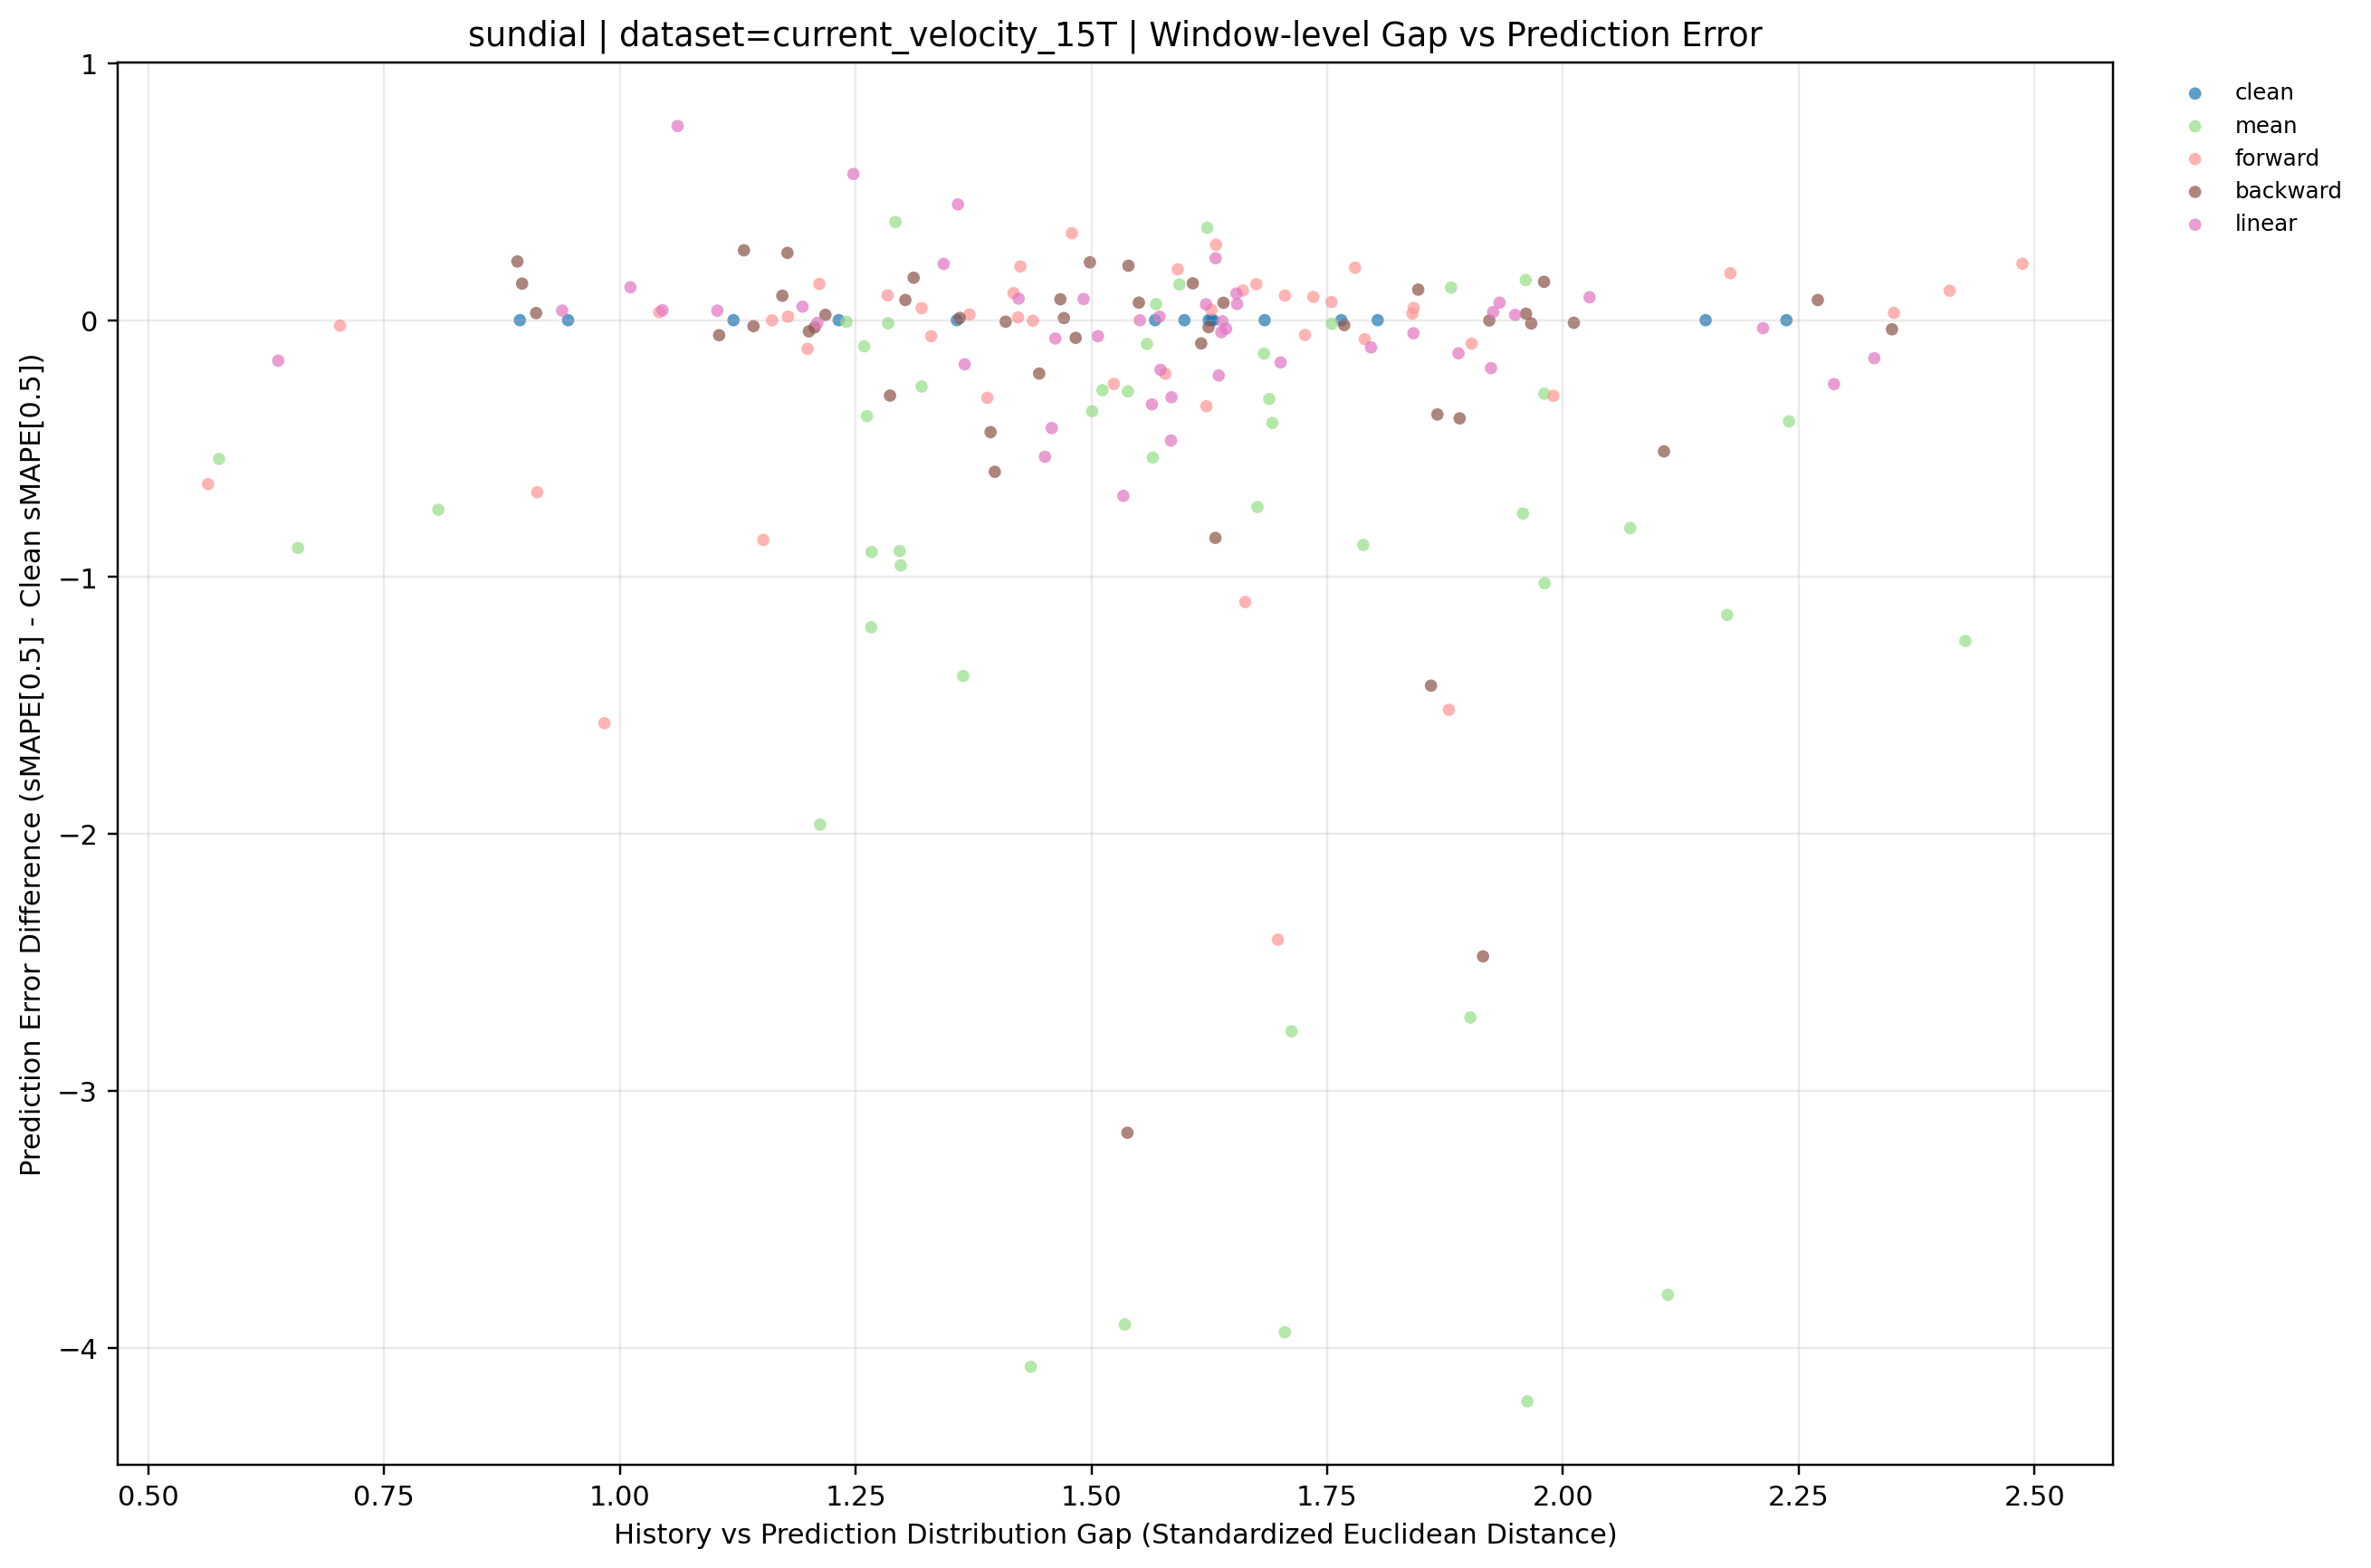

Data behind this chart, as committed beside it:
dataset, term, ratio_code, imputation_method, window_idx, distribution_gap, smape, smape_diff_vs_clean, prediction_mode, y_value
current_velocity_15T, long, 010, backward, 0, 1.218, 11.78, 0.02073, backward, 0.02073
current_velocity_15T, long, 010, backward, 1, 1.608, 10.06, 0.1434, backward, 0.1434
current_velocity_15T, long, 010, backward, 2, 1.303, 13.26, 0.07843, backward, 0.07843
current_velocity_15T, long, 010, backward, 3, 1.471, 12.96, 0.00816, backward, 0.00816
current_velocity_15T, long, 010, backward, 4, 1.922, 11.29, -0.001257, backward, -0.001257
current_velocity_15T, long, 010, backward, 5, 1.409, 4.282, -0.005709, backward, -0.005709
current_velocity_15T, long, 010, backward, 6, 1.539, 3.22, 0.2119, backward, 0.2119
current_velocity_15T, long, 010, backward, 7, 2.27, 0.7569, 0.07842, backward, 0.07842
current_velocity_15T, long, 010, backward, 8, 0.9112, 0.7117, 0.02763, backward, 0.02763
current_velocity_15T, long, 010, backward, 9, 1.286, 1.811, -0.2937, backward, -0.2937
current_velocity_15T, long, 010, backward, 10, 1.445, 3.401, -0.2079, backward, -0.2079
current_velocity_15T, long, 010, backward, 11, 1.768, 11.04, -0.0191, backward, -0.0191
current_velocity_15T, long, 010, backward, 12, 1.867, 13.09, -0.367, backward, -0.367
current_velocity_15T, long, 010, backward, 13, 1.105, 12.61, -0.05846, backward, -0.05846
current_velocity_15T, long, 010, backward, 14, 2.012, 12.57, -0.01024, backward, -0.01024
current_velocity_15T, long, 020, backward, 0, 1.132, 12.03, 0.272, backward, 0.272
current_velocity_15T, long, 020, backward, 1, 1.498, 10.15, 0.2252, backward, 0.2252
current_velocity_15T, long, 020, backward, 2, 1.311, 13.35, 0.1653, backward, 0.1653
current_velocity_15T, long, 020, backward, 3, 1.467, 13.03, 0.08144, backward, 0.08144
current_velocity_15T, long, 020, backward, 4, 1.206, 11.26, -0.02815, backward, -0.02815
current_velocity_15T, long, 020, backward, 5, 1.961, 4.313, 0.02518, backward, 0.02518
current_velocity_15T, long, 020, backward, 6, 1.55, 3.076, 0.06832, backward, 0.06832
current_velocity_15T, long, 020, backward, 7, 1.172, 0.7736, 0.09516, backward, 0.09516
current_velocity_15T, long, 020, backward, 8, 1.142, 0.6607, -0.02332, backward, -0.02332
current_velocity_15T, long, 020, backward, 9, 2.107, 1.594, -0.5107, backward, -0.5107
current_velocity_15T, long, 020, backward, 10, 1.624, 3.582, -0.02741, backward, -0.02741
current_velocity_15T, long, 020, backward, 11, 1.616, 10.97, -0.09052, backward, -0.09052
current_velocity_15T, long, 020, backward, 12, 1.538, 10.3, -3.163, backward, -3.163
current_velocity_15T, long, 020, backward, 13, 1.86, 11.25, -1.423, backward, -1.423
current_velocity_15T, long, 020, backward, 14, 1.98, 12.73, 0.1494, backward, 0.1494
current_velocity_15T, long, 030, backward, 0, 1.64, 11.83, 0.06769, backward, 0.06769
current_velocity_15T, long, 030, backward, 1, 2.349, 9.884, -0.03546, backward, -0.03546
current_velocity_15T, long, 030, backward, 2, 1.36, 13.19, 0.00858, backward, 0.00858
current_velocity_15T, long, 030, backward, 3, 1.847, 13.07, 0.119, backward, 0.119
current_velocity_15T, long, 030, backward, 4, 1.2, 11.25, -0.04362, backward, -0.04362
current_velocity_15T, long, 030, backward, 5, 0.8913, 4.516, 0.2285, backward, 0.2285
current_velocity_15T, long, 030, backward, 6, 1.178, 3.27, 0.2619, backward, 0.2619
current_velocity_15T, long, 030, backward, 7, 0.8963, 0.8207, 0.1423, backward, 0.1423
current_velocity_15T, long, 030, backward, 8, 1.483, 0.6152, -0.06888, backward, -0.06888
current_velocity_15T, long, 030, backward, 9, 1.398, 1.515, -0.5902, backward, -0.5902
current_velocity_15T, long, 030, backward, 10, 1.393, 3.173, -0.4358, backward, -0.4358
current_velocity_15T, long, 030, backward, 11, 1.632, 10.21, -0.8476, backward, -0.8476
current_velocity_15T, long, 030, backward, 12, 1.915, 10.98, -2.477, backward, -2.477
current_velocity_15T, long, 030, backward, 13, 1.89, 12.29, -0.3822, backward, -0.3822
current_velocity_15T, long, 030, backward, 14, 1.966, 12.57, -0.01275, backward, -0.01275
current_velocity_15T, long, , clean, 0, 2.237, 11.76, 0.0, clean, 0.0
current_velocity_15T, long, , clean, 1, 1.629, 9.92, 0.0, clean, 0.0
current_velocity_15T, long, , clean, 2, 1.599, 13.18, 0.0, clean, 0.0
current_velocity_15T, long, , clean, 3, 2.151, 12.95, 0.0, clean, 0.0
current_velocity_15T, long, , clean, 4, 1.804, 11.29, 0.0, clean, 0.0
current_velocity_15T, long, , clean, 5, 1.357, 4.288, 0.0, clean, 0.0
current_velocity_15T, long, , clean, 6, 1.232, 3.008, 0.0, clean, 0.0
current_velocity_15T, long, , clean, 7, 1.121, 0.6785, 0.0, clean, 0.0
current_velocity_15T, long, , clean, 8, 0.9451, 0.684, 0.0, clean, 0.0
current_velocity_15T, long, , clean, 9, 1.627, 2.105, 0.0, clean, 0.0
current_velocity_15T, long, , clean, 10, 1.624, 3.609, 0.0, clean, 0.0
current_velocity_15T, long, , clean, 11, 1.765, 11.06, 0.0, clean, 0.0
current_velocity_15T, long, , clean, 12, 1.567, 13.46, 0.0, clean, 0.0
current_velocity_15T, long, , clean, 13, 0.894, 12.67, 0.0, clean, 0.0
current_velocity_15T, long, , clean, 14, 1.684, 12.59, 0.0, clean, 0.0
... 135 more rows
